Run: headless pygame with SDL's dummy video driver; simulated clock (each Clock.tick advances the game by its frame time, no real sleeping); random seed 0; keys injected as events and as key.get_pressed() state; mouse plan: one left click at the window centre at the start of phase 2, then a move to the lower-right quarter at the start of phase 3.
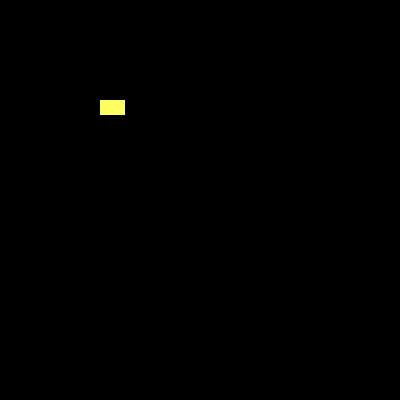
Frame 1 of 4 · flips 1–60 · no input
Frame 2 of 4 · flips 61–180 · clicked the window centre · tapped SPACE, RETURN · held RIGHT (→), D · screen unchanged from frame 1, image omitted
Frame 3 of 4 · flips 181–300 · moved the mouse to the lower-right quarter · held DOWN (↓), S · screen unchanged from frame 2, image omitted
Frame 4 of 4 · flips 301–420 · held LEFT (←), A, UP (↑), W · screen unchanged from frame 3, image omitted

The pygame program that drew these frames:

#
#👋 Hi, I’m @jayhawker6
#👀 I’m interested in Python, Dart, Java, And Kotlin.
#🌱 I’m currently learning Kotlin.
#💞️ I’m looking to collaborate on My small game i've been working on, ByteBase.
#📫 You can reach me by messaging or creating bug/issue reports or pull requests.
#-And remember kids:
#
#"People who care about code effeciency are weebs.
#My code is ugly and yours can be too!"
#
#      -Ghandi
#

import pygame
import random

###START HERE###
pygame.init()
window = pygame.display.set_mode((400, 400))
dlc = 0

def workJob():
	job = random.randint(0, 4)
	
	pass

def buyGame():
    if not (dlc > 0):
        pygame.draw.rect(window, (255, 255, 100), (100, 100, 25, 15))
    else:
        #run next funtion
        pass


while True:
    buyGame()
    x, y = 100, 100
    left = pygame.mouse.get_pressed()
    if left:
        x += 5
    pygame.display.update()
